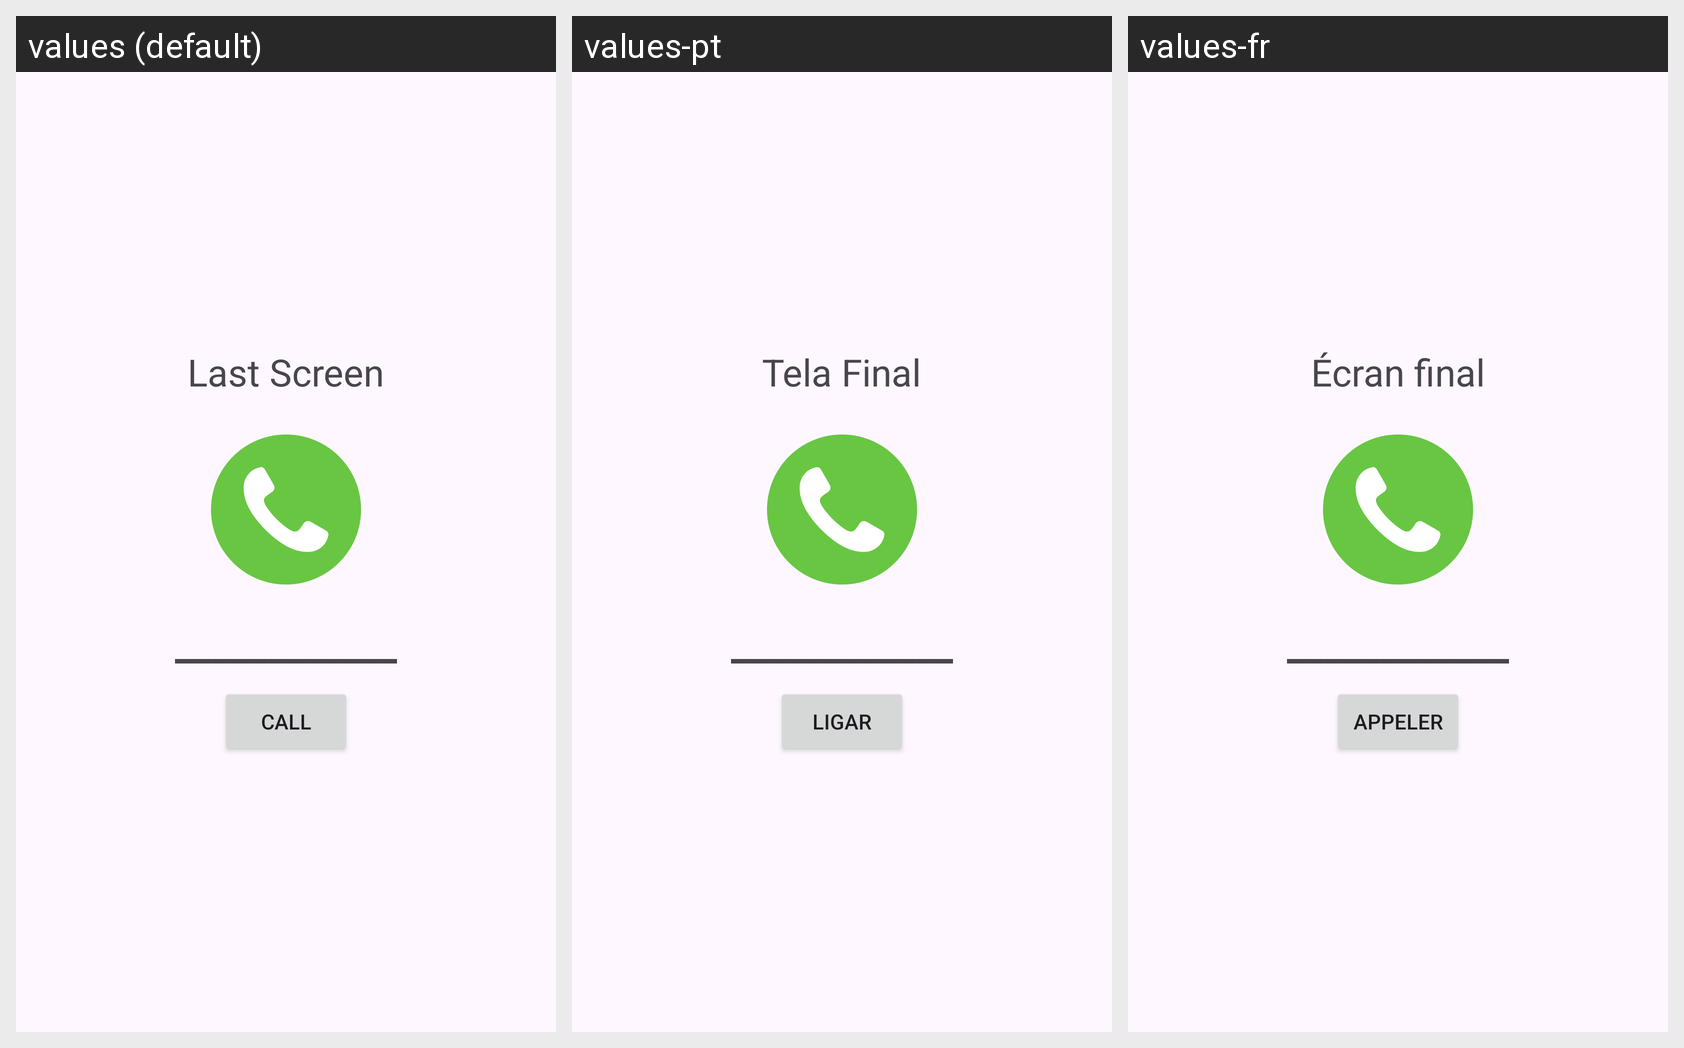

Translations of the strings shown on this Android screen, per locale in the grid:
Android screen res/layout/activity_last.xml rendered under 3 locales, left to right: values (default), values-pt, values-fr. Device: Nexus 5 (rendered at 1080×1920; each locale shown at half size, 540×960, under a caption strip naming it); theme Theme.TP1App1.
Other locales in the repository, not shown: values-el-rGR, values-es, values-ja.
Strings drawn on this screen, with the default value and each locale's value (text and hints the layout hard-codes, and strings that could not be matched under every locale, appear in the picture but are not listed):

last_activity_message
  values: Last Screen
  values-pt: Tela Final
  values-fr: Écran final

call_button
  values: Call
  values-pt: Ligar
  values-fr: Appeler
